Photos from the image-classification dataset "processed" in the GitHub repository honorine22/ml-final-capstone. Its 4 classes are: broken, good, impurity, mold.

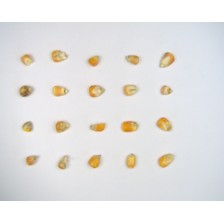
Label: mold

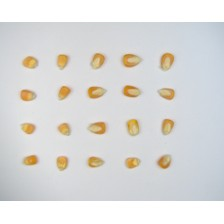
Label: good

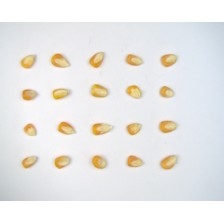
Label: good

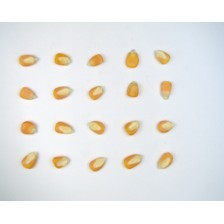
Label: good

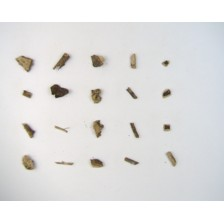
Label: impurity

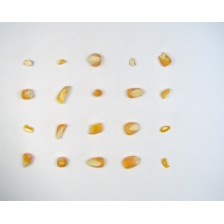
Label: broken
